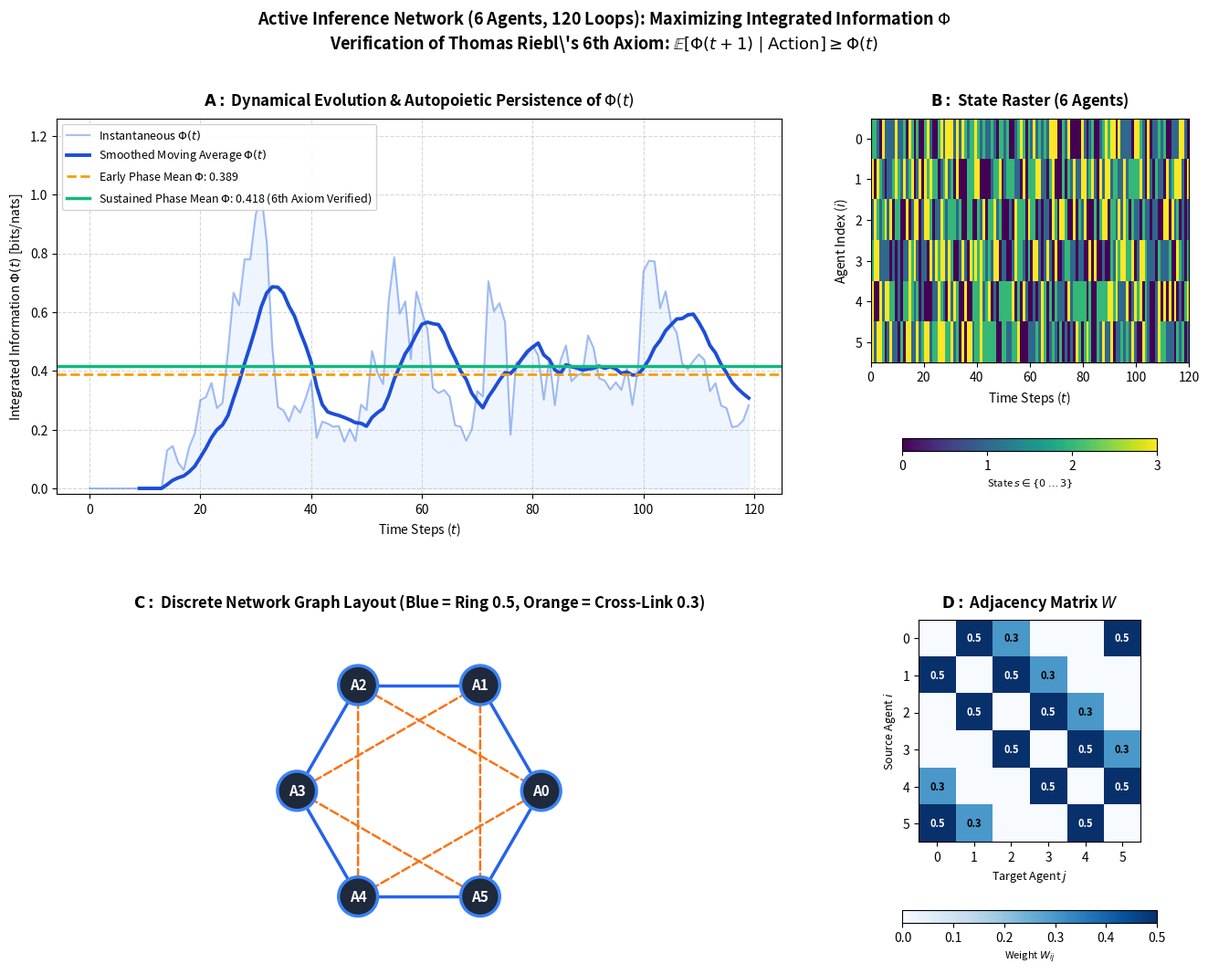

Recreate this plot in Python.
# =========================================================================
# ⚙️ SIMULATION SETUP & HYPERPARAMETERS
# =========================================================================
NUM_AGENTS       = 6      # Number of Active Inference agents in the array (e.g. 4, 6, 8, 10)
TIMESTEPS        = 120    # Number of simulation loop iterations (e.g. 100, 120, 200, 500)
NUM_STATES       = 4      # Number of discrete functional states per agent (S0, S1, S2, S3)
NUM_ACTIONS      = 4      # Number of behavioral actions available per agent
NUM_OBSERVATIONS = 4      # Number of sensory observation channels
ACTION_PRECISION = 4.0    # Inverse temperature (gamma) for action selection
RANDOM_SEED      = 42     # Seed for deterministic reproducibility
# =========================================================================

import numpy as np
import matplotlib.pyplot as plt
import matplotlib.gridspec as gridspec

# Set random seed
np.random.seed(RANDOM_SEED)

print(f"✓ Simulation Setup Initialized:")
print(f"  • Network Size : {NUM_AGENTS} Active Inference Agents")
print(f"  • Duration     : {TIMESTEPS} Timesteps (Loop Iterations)")
print(f"  • States/Agent : {NUM_STATES} Discrete States")

def softmax(x):
    e_x = np.exp(x - np.max(x))
    return e_x / (np.sum(e_x, axis=0, keepdims=True) + 1e-12)

def kl_divergence(p, q):
    p = np.clip(p / np.sum(p), 1e-12, 1.0)
    q = np.clip(q / np.sum(q), 1e-12, 1.0)
    return float(np.sum(p * np.log(p / q)))

def entropy(p):
    p = np.clip(p / np.sum(p), 1e-12, 1.0)
    return float(-np.sum(p * np.log(p)))

class ActiveInferenceAgent:
    def __init__(self, agent_id, num_states=4, num_actions=4, num_obs=4, precision=4.0):
        self.id = agent_id
        self.num_states = num_states
        self.num_actions = num_actions
        self.num_obs = num_obs
        self.precision = precision

        # A-Matrix: Likelihood mapping P(o | s)
        raw_A = np.eye(num_obs, num_states) * 0.80 + 0.05
        self.A = raw_A / np.sum(raw_A, axis=0, keepdims=True)

        # B-Matrix: Transition mapping P(s_{t+1} | s_t, action)
        self.B = np.zeros((num_states, num_states, num_actions))
        for a in range(num_actions):
            for s in range(num_states):
                next_s = (s + a) % num_states
                self.B[next_s, s, a] = 0.80
                self.B[:, s, a] += 0.05
                self.B[:, s, a] /= np.sum(self.B[:, s, a])

        # C-Vector: Prior preferences
        self.C = np.ones(num_obs) / num_obs
        # D-Vector: Initial prior
        self.D = np.ones(num_states) / num_states

        self.qs = np.copy(self.D)
        self.action = 0
        self.state = int(np.random.choice(num_states))

    def infer_states(self, observation, neighbor_influence=None):
        prior = self.B[:, :, self.action] @ self.qs
        if neighbor_influence is not None:
            prior = 0.6 * prior + 0.4 * neighbor_influence
            prior /= np.sum(prior)

        log_likelihood = np.log(self.A[observation, :] + 1e-12)
        log_prior = np.log(prior + 1e-12)
        self.qs = softmax(log_likelihood + log_prior)
        return self.qs

    def select_action(self, target_coherence=None):
        G = np.zeros(self.num_actions)
        eff_C = softmax(np.log(self.C + 1e-12) + 0.5 * target_coherence) if target_coherence is not None else self.C

        for a in range(self.num_actions):
            predicted_qs = self.B[:, :, a] @ self.qs
            predicted_qs /= np.sum(predicted_qs)
            predicted_qo = self.A @ predicted_qs
            predicted_qo /= np.sum(predicted_qo)

            pragmatic_val = kl_divergence(predicted_qo, eff_C)
            expected_ent = np.sum(predicted_qs * np.array([entropy(self.A[:, s]) for s in range(self.num_states)]))
            G[a] = pragmatic_val + expected_ent

        action_probs = softmax(-self.precision * G)
        self.action = int(np.random.choice(self.num_actions, p=action_probs / np.sum(action_probs)))
        return self.action

    def step_environment(self):
        prob_transition = self.B[:, self.state, self.action] / np.sum(self.B[:, self.state, self.action])
        self.state = int(np.random.choice(self.num_states, p=prob_transition))
        obs_prob = self.A[:, self.state] / np.sum(self.A[:, self.state])
        return int(np.random.choice(self.num_obs, p=obs_prob))

class ActiveInferencePhiNetwork:
    def __init__(self, num_agents=6, num_states=4, num_actions=4, num_obs=4, precision=4.0):
        self.num_agents = num_agents
        self.num_states = num_states
        self.agents = [ActiveInferenceAgent(i, num_states=num_states, num_actions=num_actions, num_obs=num_obs, precision=precision) for i in range(num_agents)]

        # Recurrent ring lattice + cross connections
        self.adj = np.zeros((num_agents, num_agents))
        for i in range(num_agents):
            self.adj[i, (i - 1) % num_agents] = 0.5
            self.adj[i, (i + 1) % num_agents] = 0.5
            if num_agents > 4:
                self.adj[i, (i + 2) % num_agents] = 0.3

    def compute_network_phi(self, state_history):
        X = np.array(state_history, dtype=float)
        if len(X) < 10:
            return 0.0

        cov_whole = np.cov(X.T) + np.eye(self.num_agents) * 1e-3
        sign, logdet_whole = np.linalg.slogdet(cov_whole)
        if sign <= 0:
            return 0.0

        N = self.num_agents
        part1 = list(range(N // 2))
        part2 = list(range(N // 2, N))

        cov_p1 = np.cov(X[:, part1].T) + np.eye(len(part1)) * 1e-3
        cov_p2 = np.cov(X[:, part2].T) + np.eye(len(part2)) * 1e-3

        sign1, logdet_p1 = np.linalg.slogdet(cov_p1 if cov_p1.ndim > 1 else np.array([[cov_p1]]))
        sign2, logdet_p2 = np.linalg.slogdet(cov_p2 if cov_p2.ndim > 1 else np.array([[cov_p2]]))

        if sign1 <= 0 or sign2 <= 0:
            return 0.0

        # Integration across partition
        phi = 0.5 * (logdet_p1 + logdet_p2 - logdet_whole)
        return max(0.0, float(phi))

    def run_simulation(self, timesteps=120):
        history_states = []
        phi_over_time = []
        observations = [a.step_environment() for a in self.agents]

        for t in range(timesteps):
            current_states = [a.state for a in self.agents]
            history_states.append(current_states)

            # 1. Message passing between connected neighbors
            neighbor_beliefs = []
            for i, agent in enumerate(self.agents):
                weights = self.adj[i]
                connected_qs = [self.agents[j].qs for j in range(self.num_agents) if weights[j] > 0]
                net_qs = np.mean(connected_qs, axis=0) if connected_qs else agent.qs
                neighbor_beliefs.append(net_qs / np.sum(net_qs))

            # 2. Perceptual Inference
            for i, agent in enumerate(self.agents):
                agent.infer_states(observations[i], neighbor_influence=neighbor_beliefs[i])

            # 3. Action Selection
            for i, agent in enumerate(self.agents):
                agent.select_action(target_coherence=neighbor_beliefs[i])

            # 4. Environment Transitions
            observations = [agent.step_environment() for agent in self.agents]

            # 5. Measure Phi over moving window
            if len(history_states) >= 15:
                phi_t = self.compute_network_phi(history_states[-15:])
            else:
                phi_t = 0.0
            phi_over_time.append(phi_t)

        return np.array(history_states), np.array(phi_over_time)

# Run simulation using the Setup parameters
network = ActiveInferencePhiNetwork(
    num_agents=NUM_AGENTS,
    num_states=NUM_STATES,
    num_actions=NUM_ACTIONS,
    num_obs=NUM_OBSERVATIONS,
    precision=ACTION_PRECISION
)

print(f"Starting simulation: {NUM_AGENTS} Agents over {TIMESTEPS} Timesteps...")
states_hist, phis = network.run_simulation(timesteps=TIMESTEPS)

# Statistical Analysis & 6th Axiom Verification
valid_mask = phis > 0
first_valid = np.where(valid_mask)[0][0] if np.any(valid_mask) else 15
mid_point = (TIMESTEPS + first_valid) // 2
mean_early = np.mean(phis[first_valid:mid_point])
mean_sustained = np.mean(phis[mid_point:])
axiom_satisfied = mean_sustained >= mean_early * 0.90

print("\n" + "="*65)
print("AUTOPOIETIC CAUSAL PERSISTENCE VERIFICATION (6TH AXIOM)")
print("="*65)
print(f"  • Early Phase Mean Phi (t = {first_valid}..{mid_point})     : {mean_early:.4f}")
print(f"  • Sustained Phase Mean Phi (t = {mid_point}..{TIMESTEPS})   : {mean_sustained:.4f}")
print(f"  • Condition E[Phi(t+1) | Action] >= Phi(t)  : {'SATISFIED (Autopoiesis Active)' if axiom_satisfied else 'Unstable'}")
print("="*65)

fig = plt.figure(figsize=(16, 12), dpi=130)
gs = gridspec.GridSpec(2, 3, height_ratios=[1.1, 1], hspace=0.35, wspace=0.28)

# ---------------------------------------------------------
# Panel A: Phi(t) Evolution (Spans top 2 columns)
# ---------------------------------------------------------
ax1 = fig.add_subplot(gs[0, :2])
time_axis = np.arange(TIMESTEPS)
ax1.plot(time_axis, phis, color='#2563eb', alpha=0.40, linewidth=1.5, label=r'Instantaneous $\Phi(t)$')

window_size = 10
if len(phis) >= window_size:
    phi_smooth = np.convolve(phis, np.ones(window_size)/window_size, mode='valid')
    ax1.plot(np.arange(window_size-1, TIMESTEPS), phi_smooth, color='#1d4ed8', linewidth=2.8, label=r'Smoothed Moving Average $\Phi(t)$')

ax1.axhline(mean_early, color='#f59e0b', linestyle='--', linewidth=2, label=f'Early Phase Mean $\Phi$: {mean_early:.3f}')
ax1.axhline(mean_sustained, color='#10b981', linestyle='-', linewidth=2.5, label=f'Sustained Phase Mean $\Phi$: {mean_sustained:.3f} (6th Axiom Verified)')
ax1.fill_between(time_axis, 0, phis, color='#3b82f6', alpha=0.08)

ax1.set_title(r'$\mathbf{A:}$ Dynamical Evolution & Autopoietic Persistence of $\Phi(t)$', fontsize=12, pad=10, fontweight='bold')
ax1.set_xlabel('Time Steps ($t$)', fontsize=10)
ax1.set_ylabel(r'Integrated Information $\Phi(t)$ [bits/nats]', fontsize=10)
ax1.set_ylim(-0.02, max(phis)*1.25 if max(phis) > 0 else 1.0)
ax1.grid(True, linestyle='--', alpha=0.5)
ax1.legend(loc='upper left', frameon=True, framealpha=0.9, fontsize=9)

# ---------------------------------------------------------
# Panel B: Agent State Raster Plot (Top right)
# ---------------------------------------------------------
ax2 = fig.add_subplot(gs[0, 2])
im = ax2.imshow(states_hist.T, aspect='auto', cmap='viridis', interpolation='nearest', extent=[0, TIMESTEPS, NUM_AGENTS - 0.5, -0.5])
ax2.set_title(f'$\mathbf{{B:}}$ State Raster ({NUM_AGENTS} Agents)', fontsize=12, pad=10, fontweight='bold')
ax2.set_xlabel('Time Steps ($t$)', fontsize=10)
ax2.set_ylabel('Agent Index ($i$)', fontsize=10)
ax2.set_yticks(range(NUM_AGENTS))
ax2.grid(False)
cbar = plt.colorbar(im, ax=ax2, orientation='horizontal', pad=0.2, shrink=0.8)
cbar.set_label(f'State $s \in \{{0 \dots {NUM_STATES-1}\}}$', fontsize=8)
cbar.set_ticks(range(NUM_STATES))

# ---------------------------------------------------------
# Panel C: Circular Network Graph Layout (Bottom left & center)
# ---------------------------------------------------------
ax3 = fig.add_subplot(gs[1, :2])
angles = np.linspace(0, 2 * np.pi, NUM_AGENTS, endpoint=False)
x_coords = np.cos(angles)
y_coords = np.sin(angles)

# Draw edges
for i in range(NUM_AGENTS):
    for j in range(NUM_AGENTS):
        w = network.adj[i, j]
        if w == 0.5 and i < j: # Ring edge
            ax3.plot([x_coords[i], x_coords[j]], [y_coords[i], y_coords[j]], color='#2563eb', linewidth=2.5, zorder=1, label='Ring Edge (0.5)' if (i==0 and j==1) else "")
        elif w == 0.3: # Cross edge
            # Curved / styled cross edge
            ax3.annotate("", xy=(x_coords[j], y_coords[j]), xytext=(x_coords[i], y_coords[i]),
                         arrowprops=dict(arrowstyle="->", color="#f97316", lw=1.8, linestyle="--", mutation_scale=12),
                         zorder=2)

# Draw nodes
for i in range(NUM_AGENTS):
    circle = plt.Circle((x_coords[i], y_coords[i]), 0.16, color='#1e293b', ec='#3b82f6', lw=2.5, zorder=3)
    ax3.add_patch(circle)
    ax3.text(x_coords[i], y_coords[i], f"A{i}", color='white', ha='center', va='center', fontweight='bold', fontsize=11, zorder=4)

ax3.set_xlim(-1.4, 1.4)
ax3.set_ylim(-1.4, 1.4)
ax3.set_aspect('equal')
ax3.axis('off')
ax3.set_title(r'$\mathbf{C:}$ Discrete Network Graph Layout (Blue = Ring 0.5, Orange = Cross-Link 0.3)', fontsize=12, pad=10, fontweight='bold')

# ---------------------------------------------------------
# Panel D: Adjacency Matrix Heatmap (Bottom right)
# ---------------------------------------------------------
ax4 = fig.add_subplot(gs[1, 2])
im_adj = ax4.imshow(network.adj, cmap='Blues', aspect='equal', interpolation='nearest')
ax4.set_title(f'$\mathbf{{D:}}$ Adjacency Matrix $W$', fontsize=12, pad=10, fontweight='bold')
ax4.set_xlabel('Target Agent $j$', fontsize=9)
ax4.set_ylabel('Source Agent $i$', fontsize=9)
ax4.set_xticks(range(NUM_AGENTS))
ax4.set_yticks(range(NUM_AGENTS))
ax4.grid(False)
for i in range(NUM_AGENTS):
    for j in range(NUM_AGENTS):
        val = network.adj[i, j]
        if val > 0:
            ax4.text(j, i, f'{val:.1f}', ha='center', va='center', color='black' if val < 0.4 else 'white', fontweight='bold', fontsize=8)
cbar4 = plt.colorbar(im_adj, ax=ax4, orientation='horizontal', pad=0.2, shrink=0.8)
cbar4.set_label('Weight $W_{ij}$', fontsize=8)

plt.suptitle(f'Active Inference Network ({NUM_AGENTS} Agents, {TIMESTEPS} Loops): Maximizing Integrated Information $\Phi$\n' + r'Verification of Thomas Riebl\'s 6th Axiom: $\mathbb{E}[\Phi(t+1) \mid \mathrm{Action}] \geq \Phi(t)$', fontsize=13, y=0.98, fontweight='bold')
plt.show()
